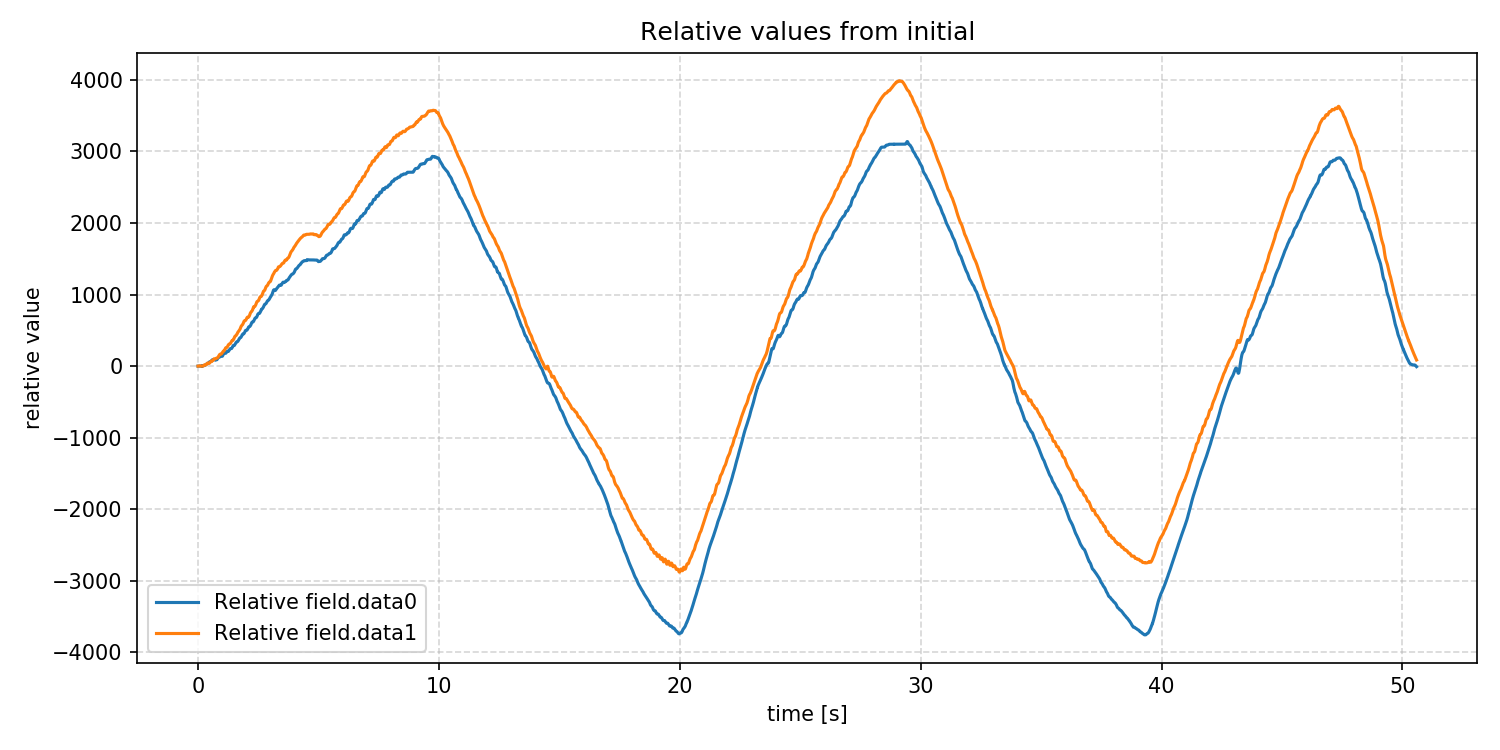

The file beside this chart, header and first rows:
time_s, rel_field.data0, rel_field.data1
0.0, 0, 0
0.002035, 0, 0
0.003993, 0, 0
0.006075, 0, 0
0.007989, 1, 0
0.01012, 1, 0
0.01202, 1, 1
0.0141, 1, 1
0.01604, 1, 1
0.01801, 1, 1
0.02001, 1, 2
0.02192, 1, 2
0.02388, 1, 2
0.02586, 1, 2
0.02786, 1, 2
0.0299, 1, 2
0.03188, 1, 2
0.03383, 1, 2
0.03584, 1, 2
0.03784, 1, 2
0.03985, 1, 2
0.04186, 0, 2
0.04387, 0, 2
0.04581, 0, 2
0.04789, 0, 3
0.0498, 0, 3
0.05179, 0, 3
0.05387, 0, 4
0.05583, 0, 4
0.05784, 0, 5
0.05985, 0, 5
0.06178, 0, 5
0.06379, 0, 6
0.06579, 0, 6
0.06783, 0, 6
0.06981, 0, 6
0.07181, 0, 6
0.07379, 0, 6
0.0759, 0, 6
0.07786, 0, 5
0.07984, 0, 5
0.08184, 0, 4
0.08385, 0, 4
0.08587, 0, 3
0.08782, 0, 3
0.08978, 0, 2
0.0918, 0, 2
0.09383, 0, 2
0.09578, 0, 2
0.09782, 0, 1
0.09974, 0, 1
0.1019, 0, 0
0.1037, 0, 0
0.1057, 0, -1
0.1078, 0, -1
0.1097, 0, -1
0.1117, 0, -2
0.1138, 0, -2
0.1157, 0, -2
0.1177, 0, -2
... 25,277 more rows
